Run: headless pygame with SDL's dummy video driver; simulated clock (each Clock.tick advances the game by its frame time, no real sleeping); random seed 0; keys injected as events and as key.get_pressed() state; no mouse input.
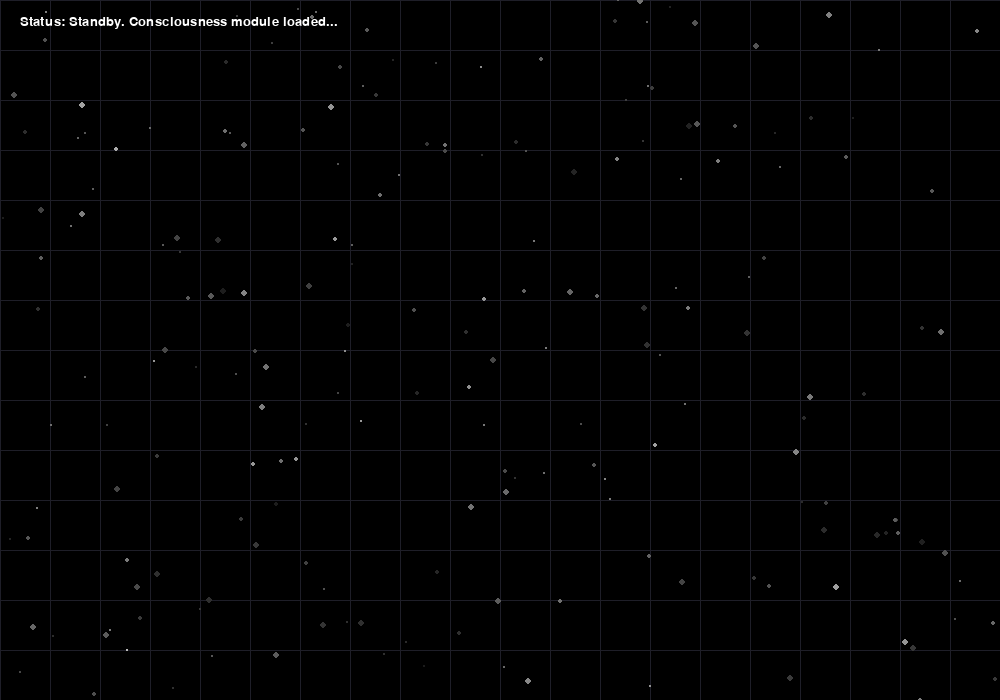
Frame 1 of 4 · flips 1–60 · no input
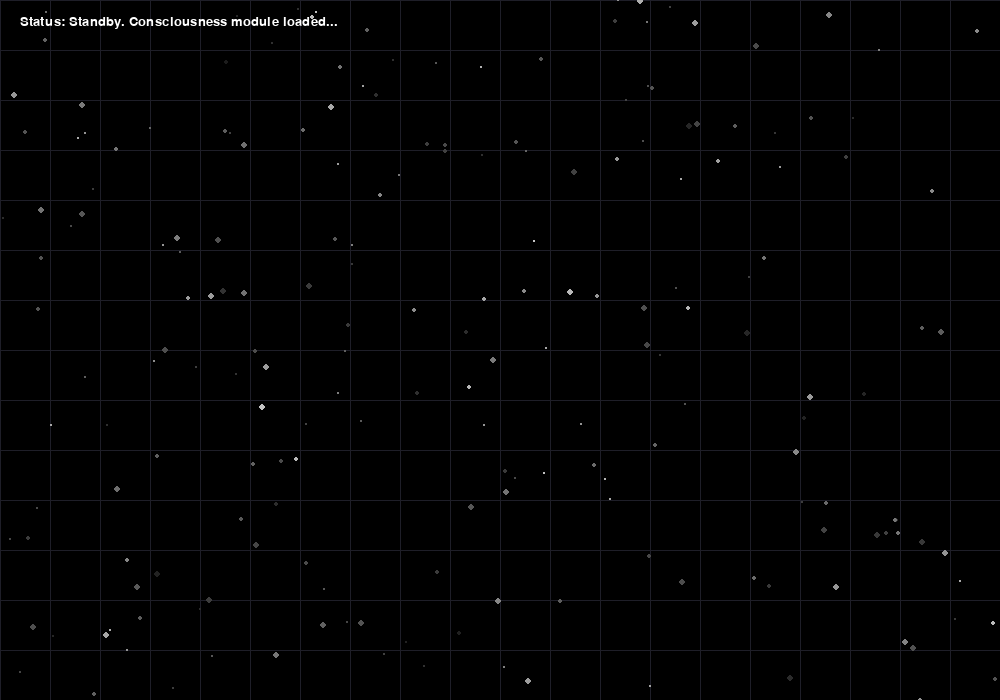
Frame 2 of 4 · flips 61–180 · tapped SPACE, RETURN · held RIGHT (→), D
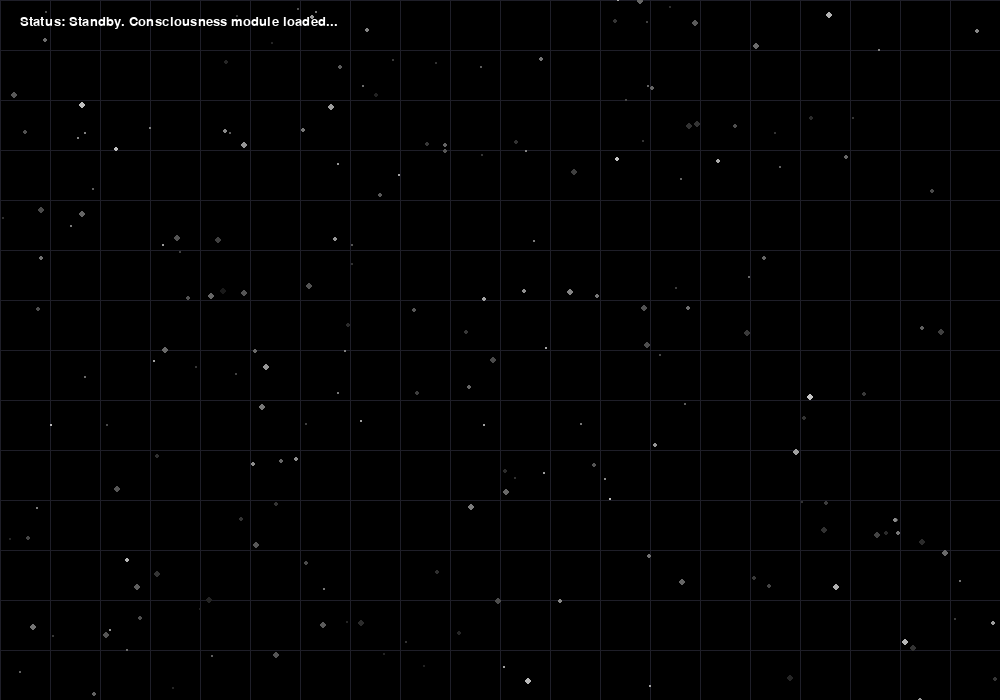
Frame 3 of 4 · flips 181–300 · held DOWN (↓), S
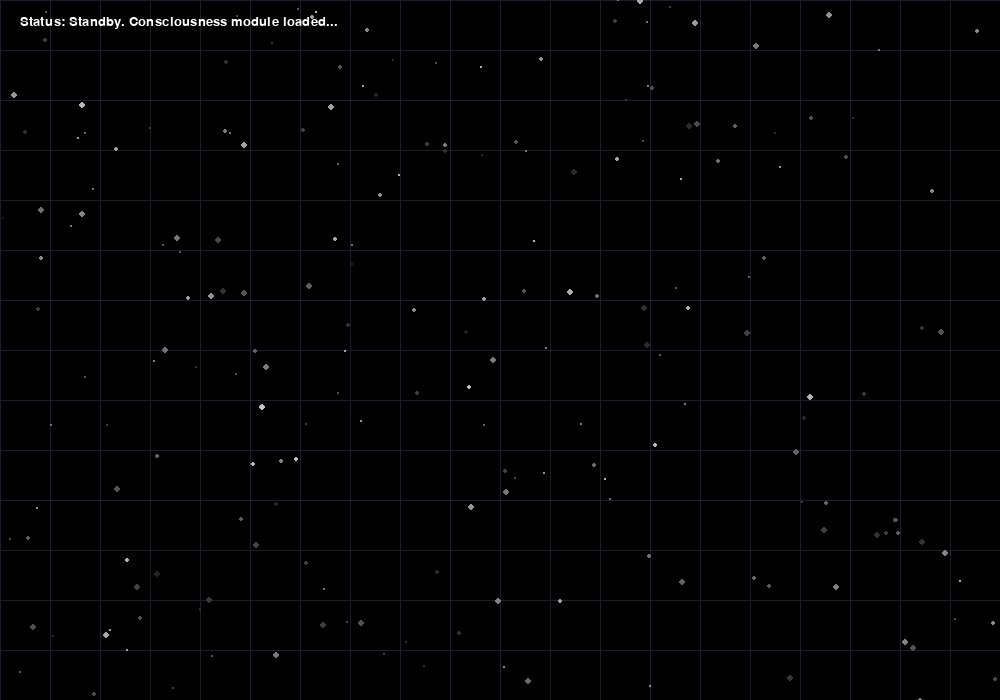
Frame 4 of 4 · flips 301–420 · held LEFT (←), A, UP (↑), W

The pygame program that drew these frames:

import pygame
import sys
import time
import random

pygame.init()

# 屏幕设置
SCREEN_WIDTH = 1000
SCREEN_HEIGHT = 700
screen = pygame.display.set_mode((SCREEN_WIDTH, SCREEN_HEIGHT))
pygame.display.set_caption("Vatrix")

# 颜色定义
BLACK = (0, 0, 0)
DARK_GRAY = (15, 15, 25)
LIGHT_GRAY = (150, 160, 180)
WHITE = (255, 255, 255)
CYAN = (0, 200, 255)

# 字体 - 命令行风格
console_font = pygame.font.SysFont('consolas', 20)
small_font = pygame.font.SysFont('consolas', 16)

# 开场对话 - 修改为包含>前缀
dialog_lines = [
    "Status: Standby. Consciousness module loaded... Complete.",
    "Perception units initialized... Complete.",
    "Logic core calibrated... Complete.",
    "> Welcome online, Choicer.",
    "Identity assigned: #Choicer_Prime_Seed. Primary Directive: Assess 'Vessel Stability.'",
    "Linking to Garden Protocol... Complete.",
    "Defense Unit database locked: Base templates inavailable.",
    "> See that Vase? ",
    "Autonomous cognition detected. Within expected parameters.",
    "> Your Objective is to Fracture designated Vases.",
    "> Note: Vases may contain 'Entropic Entities', governed by 'Chaos Algorithm.'",
    "> Your decisions directly impact Garden integrity... and local Vatrix coherence.",
    "> Remember: Calculate. Decide. Execute. This is your function.",
    "Commence initial stability assessment...",
    "Command sequence initialization window open.",
    "Processing...",
    "> Fracture it."
]


class Star:
    def __init__(self):
        self.x = random.randint(0, SCREEN_WIDTH)
        self.y = random.randint(0, SCREEN_HEIGHT)
        self.size = random.randint(1, 3)
        self.brightness = random.randint(50, 200)
        self.pulse_speed = random.uniform(0.01, 0.05)
        self.pulse = random.uniform(0, 3.14)  # 随机初始相位

    def update(self):
        # 星星脉动效果
        self.pulse += self.pulse_speed
        self.current_brightness = int(
            self.brightness * (0.5 + 0.5 * abs(pygame.math.Vector2(1, 0).rotate(self.pulse * 20).x)))

    def draw(self, surface):
        color = (self.current_brightness, self.current_brightness, self.current_brightness)
        pygame.draw.circle(surface, color, (self.x, self.y), self.size)


def draw_background(surface):
    # 绘制星空背景
    surface.fill(BLACK)

    # 绘制微弱的网格线 - 调淡一些
    grid_color = (30, 30, 40)  # 更淡的灰色
    for i in range(0, SCREEN_WIDTH, 50):
        pygame.draw.line(surface, grid_color, (i, 0), (i, SCREEN_HEIGHT), 1)
    for i in range(0, SCREEN_HEIGHT, 50):
        pygame.draw.line(surface, grid_color, (0, i), (SCREEN_WIDTH, i), 1)


def main():
    clock = pygame.time.Clock()

    # 创建星星
    stars = [Star() for _ in range(200)]

    # 开场状态
    current_line = 0
    line_progress = 0
    display_complete = False
    system_message_alpha = 0
    last_update_time = time.time()
    run_intro = True

    # 命令行风格设置
    cursor_visible = True
    cursor_timer = 0

    # 新状态：延迟计时器
    delay_timer = 0
    delay_active = False
    delay_complete = False

    # 新状态：当前行是否以>开头
    is_command_line = False
    # 新状态：当前行是否有...分隔
    has_ellipsis = False
    # 新状态：...前的部分
    first_part = ""
    # 新状态：...后的部分
    second_part = ""

    while run_intro:
        current_time = time.time()
        delta_time = current_time - last_update_time
        last_update_time = current_time

        # 更新光标闪烁
        cursor_timer += delta_time
        if cursor_timer > 0.5:  # 每0.5秒切换一次
            cursor_visible = not cursor_visible
            cursor_timer = 0

        # 更新星星
        for star in stars:
            star.update()

        for event in pygame.event.get():
            if event.type == pygame.QUIT:
                pygame.quit()
                sys.exit()

            if event.type == pygame.KEYDOWN:
                if event.key == pygame.K_SPACE or event.key == pygame.K_RETURN:
                    # 仅在非延迟状态下且当前行需要用户输入时响应空格键
                    if not delay_active:
                        if is_command_line and display_complete:
                            # 进入下一行
                            current_line += 1
                            line_progress = 0
                            display_complete = False
                            delay_active = False
                            delay_complete = False
                            delay_timer = 0

                            # 所有对话结束
                            if current_line >= len(dialog_lines):
                                system_message_alpha = 255
                        elif is_command_line and not display_complete:
                            # 跳过当前行的打字机效果
                            line_progress = len(dialog_lines[current_line])
                            display_complete = True

        # 检查当前行类型
        if current_line < len(dialog_lines):
            current_text = dialog_lines[current_line]
            is_command_line = current_text.startswith('>')
            has_ellipsis = '...' in current_text

            # 如果有...分隔，拆分文本
            if has_ellipsis:
                parts = current_text.split('...', 1)
                first_part = parts[0] + '...'
                second_part = parts[1] if len(parts) > 1 else ""
            else:
                first_part = current_text
                second_part = ""

        # 更新文本显示逻辑
        if current_line < len(dialog_lines):
            if is_command_line:
                # >开头的行使用打字机效果
                if not display_complete and line_progress < len(dialog_lines[current_line]):
                    line_progress += 1
                    if line_progress == len(dialog_lines[current_line]):
                        display_complete = True
            else:
                # 非>开头的行使用...分隔效果
                if not display_complete:
                    # 立即显示...前的部分
                    display_complete = True

                    # 如果有...分隔，启动延迟
                    if has_ellipsis:
                        delay_active = True
                        delay_complete = False
                        delay_timer = 0

        # 更新延迟计时器
        if delay_active and not delay_complete:
            delay_timer += delta_time
            if delay_timer >= 1.0:  # 延迟1秒
                delay_complete = True
                delay_active = False

        # 非>行延迟结束后自动进入下一行
        if not is_command_line and display_complete and not delay_active and (not has_ellipsis or delay_complete):
            # 进入下一行
            current_line += 1
            line_progress = 0
            display_complete = False
            delay_active = False
            delay_complete = False
            delay_timer = 0

            # 所有对话结束
            if current_line >= len(dialog_lines):
                system_message_alpha = 255

        # 绘制背景
        draw_background(screen)

        # 绘制星星
        for star in stars:
            star.draw(screen)

        # 绘制系统信息
        if system_message_alpha > 0:
            system_text = "[SYSTEM: Initialization Complete. Outcome: Predicted]"
            text_surface = small_font.render(system_text, True, (*CYAN, system_message_alpha))
            screen.blit(text_surface, (SCREEN_WIDTH - text_surface.get_width() - 20, SCREEN_HEIGHT - 30))
            system_message_alpha = max(0, system_message_alpha - 1)

            # 淡出后结束开场
            if system_message_alpha == 0:
                run_intro = False

        # 绘制对话文本 - 命令行风格
        start_x = 20
        start_y = 15
        line_height = 30

        # 绘制已完成的对话行
        for i in range(current_line):
            text_surface = console_font.render(dialog_lines[i], True, WHITE)
            screen.blit(text_surface, (start_x, start_y + i * line_height))

        # 绘制当前行
        if current_line < len(dialog_lines):
            if is_command_line:
                # >开头的行使用打字机效果
                current_text = dialog_lines[current_line][:line_progress]
                text_surface = console_font.render(current_text, True, WHITE)
                screen.blit(text_surface, (start_x, start_y + current_line * line_height))
                # 绘制闪烁的光标
                if cursor_visible and display_complete and is_command_line:
                    cursor_x = start_x + text_surface.get_width() + 5
                    cursor_y = start_y + current_line * line_height
                    pygame.draw.rect(screen, WHITE, (cursor_x, cursor_y, 10, 20))
            else:
                # 非>开头的行使用...分隔效果
                if has_ellipsis:
                    if delay_complete:
                        # 延迟结束后显示完整行
                        text_surface = console_font.render(dialog_lines[current_line], True, WHITE)
                        screen.blit(text_surface, (start_x, start_y + current_line * line_height))
                    else:
                        # 延迟前只显示...前的部分
                        text_surface = console_font.render(first_part, True, WHITE)
                        screen.blit(text_surface, (start_x, start_y + current_line * line_height))

                        # 显示延迟动画
                        if delay_active:
                            dots = int(delay_timer * 3) % 4
                            dot_text = "   " + "." * dots
                            dot_surface = console_font.render(dot_text, True, WHITE)
                            screen.blit(dot_surface,
                                        (start_x + text_surface.get_width(), start_y + current_line * line_height))
                else:
                    # 没有...的行直接显示
                    text_surface = console_font.render(dialog_lines[current_line], True, WHITE)
                    screen.blit(text_surface, (start_x, start_y + current_line * line_height))

        # 绘制提示（仅在需要用户输入时显示）
        if is_command_line and display_complete and current_line < len(dialog_lines) - 1:
            prompt = small_font.render("Press SPACE to continue...", True, LIGHT_GRAY)
            screen.blit(prompt, (SCREEN_WIDTH - prompt.get_width() - 20, SCREEN_HEIGHT - 60))

        pygame.display.flip()
        clock.tick(30)

    # 开场结束，进入游戏主循环
    # 这里可以添加游戏主循环的代码
    print("Intro completed. Starting main game...")


if __name__ == "__main__":
    main()
